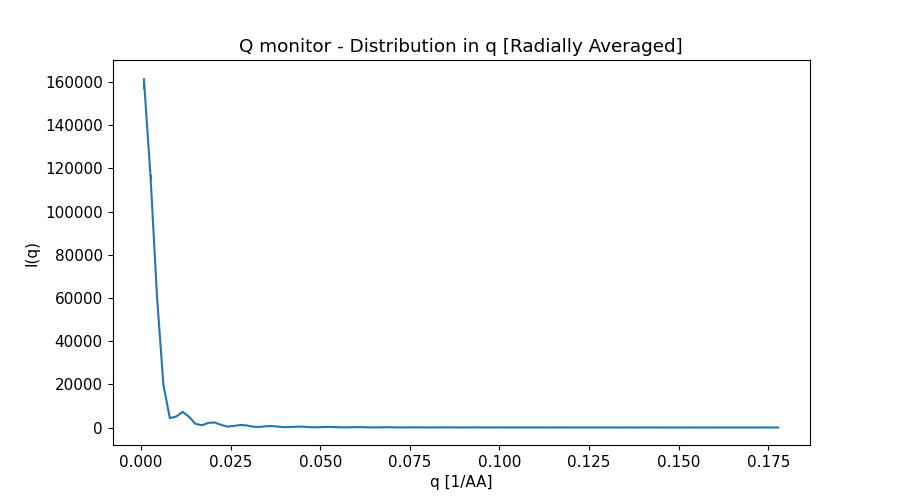

The file beside this chart, header and first rows:
x_axis, Intensity, Error
8.935180413000000333e-04, 1.593500605999999971e+05, 2.751165778000000046e+03
2.680554123999999861e-03, 1.157493344000000070e+05, 1.221566688000000113e+03
4.467590205999999627e-03, 6.050067373000000225e+04, 5.564998441000000184e+02
6.254626289000000255e-03, 1.975563603000000148e+04, 1.934780588000000137e+02
8.041662370999999587e-03, 4.377094401999999718e+03, 4.255332623000000325e+01
9.828698453999999349e-03, 5.060711629999999786e+03, 3.085380286999999910e+01
1.161573454000000040e-02, 7.208467378999999710e+03, 3.525884715000000114e+01
1.340277062000000061e-02, 5.000604760000000169e+03, 2.547347260000000091e+01
1.518980670000000081e-02, 1.694102566000000024e+03, 1.077954513999999975e+01
1.697684278000000102e-02, 1.044314454000000069e+03, 5.522173674000000254e+00
1.876387887000000032e-02, 2.132083326999999827e+03, 8.666304948000000508e+00
2.055091494999999879e-02, 2.324648264999999810e+03, 8.677397134999999651e+00
2.233795103000000074e-02, 1.222394802000000027e+03, 5.383513656999999952e+00
2.412498710999999921e-02, 4.204208414999999945e+02, 2.048806576000000046e+00
2.591202319999999851e-02, 7.157808042999999998e+02, 2.801716090999999853e+00
2.769905928000000045e-02, 1.181440671999999950e+03, 3.751389351999999899e+00
2.948609535999999892e-02, 9.385651800000000549e+02, 3.113867573999999916e+00
3.127313143999999739e-02, 3.610256266000000096e+02, 1.522342464999999923e+00
3.306016752999999669e-02, 2.512782000999999923e+02, 9.739798280000000474e-01
3.484720361000000211e-02, 5.636111489999999549e+02, 1.704040237999999929e+00
3.663423969000000058e-02, 6.630443699999999581e+02, 1.837582994999999997e+00
3.842127576999999905e-02, 3.729735655000000065e+02, 1.220649885999999906e+00
4.020831185999999835e-02, 1.358826254999999890e+02, 5.080417456000000387e-01
4.199534793999999682e-02, 2.366040777000000048e+02, 7.428399033999999457e-01
4.378238402000000223e-02, 4.124886746000000244e+02, 1.048164121999999976e+00
4.556942010000000071e-02, 3.449544645999999943e+02, 9.120072485000000340e-01
4.735645619000000001e-02, 1.412073283000000004e+02, 4.740224003999999880e-01
4.914349226999999848e-02, 9.576100687000000278e+01, 3.083401138999999902e-01
5.093052834999999695e-02, 2.213541496999999936e+02, 5.611888200000000326e-01
5.271756443000000236e-02, 2.730168257999999923e+02, 6.290259693999999957e-01
5.450460052000000166e-02, 1.611341012000000035e+02, 4.356611497000000277e-01
5.629163660000000013e-02, 5.938289437000000248e+01, 1.869061978999999873e-01
5.807867267999999861e-02, 1.001747840000000025e+02, 2.711709113999999921e-01
5.986570875999999708e-02, 1.823594648000000120e+02, 3.965562080000000211e-01
6.165274485000000332e-02, 1.574231961000000126e+02, 3.545142578000000100e-01
6.343978092999999485e-02, 6.638527093000000434e+01, 1.900150332999999969e-01
6.522681700999999332e-02, 4.287419407000000149e+01, 1.205020121000000000e-01
6.701385309000000567e-02, 1.004182468999999998e+02, 2.241402687999999865e-01
6.880088918000000497e-02, 1.277599989999999934e+02, 2.575919875000000081e-01
7.058792526000000345e-02, 7.807916160999999988e+01, 1.832892774999999863e-01
7.237496134000000192e-02, 2.849695159999999916e+01, 7.937390660000000209e-02
7.416199742000000039e-02, 4.624506678000000193e+01, 1.119480085000000014e-01
7.594903350999999969e-02, 8.637949279999999419e+01, 1.675844553999999986e-01
7.773606958999999816e-02, 7.709535411000000238e+01, 1.535330665000000094e-01
7.952310566999999664e-02, 3.305298590999999675e+01, 8.393314245999999867e-02
8.131014174999999511e-02, 2.026256817000000154e+01, 5.108476510999999942e-02
8.309717783999999441e-02, 4.763228086000000161e+01, 9.617729034999999982e-02
8.488421392000000676e-02, 6.236166929000000181e+01, 1.128926039999999936e-01
8.667125000000000523e-02, 3.894109493999999927e+01, 8.172667307000000547e-02
8.845828608000000370e-02, 1.413109122999999911e+01, 3.566899657000000001e-02
9.024532217000000300e-02, 2.169288424999999876e+01, 4.794585341999999667e-02
9.203235825000000148e-02, 4.134100302000000227e+01, 7.314880853999999877e-02
9.381939432999999995e-02, 3.785778691000000151e+01, 6.824024988999999319e-02
9.560643040999999842e-02, 1.657134332000000043e+01, 3.805095395000000075e-02
9.739346649999999772e-02, 9.482705314000000385e+00, 2.187377038999999829e-02
9.918050257999999619e-02, 2.230381579000000158e+01, 4.141538395000000233e-02
1.009675386999999980e-01, 2.978633677999999918e+01, 4.935845660999999690e-02
1.027545747000000037e-01, 1.895117525999999941e+01, 3.625874390000000114e-02
1.045416108000000038e-01, 6.804402245000000349e+00, 1.588204998000000007e-02
1.063286469000000040e-01, 9.736834147999999800e+00, 1.999070718000000094e-02
... 40 more rows
